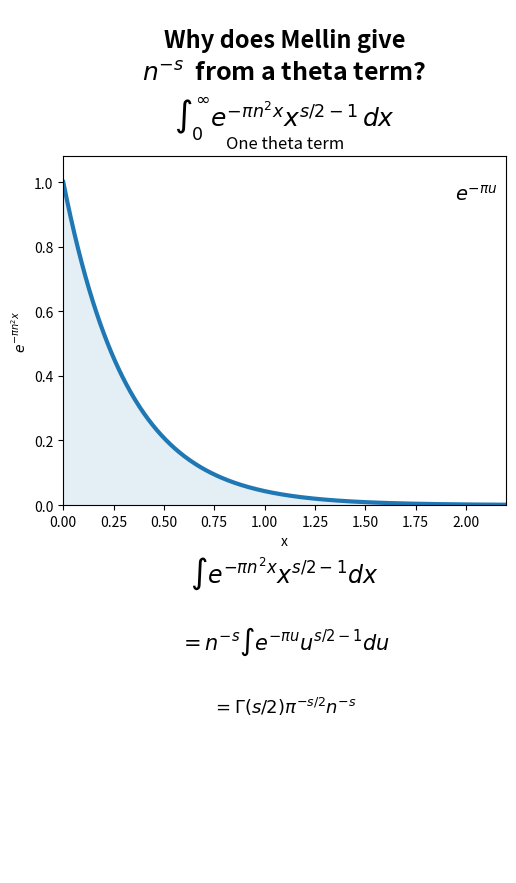

This chart was generated by the following Python code: (Note: this script raises an exception after producing the figure.)
#!/usr/bin/env python3
"""Render a short visual for the Mellin step in Borcherds's theta lecture.

Source: Richard E. Borcherds, "Modular forms: Theta functions",
roughly 9:29–12:41.

The visual point is the substitution u = n^2 x:

    integral exp(-pi n^2 x) x^(s/2-1) dx
      = n^(-s) integral exp(-pi u) u^(s/2-1) du
      = Gamma(s/2) pi^(-s/2) n^(-s).

For s=2 the Mellin weight is 1, so n^-2 is literally visible as the
shrinking area under the horizontally squeezed Gaussian.
"""

from pathlib import Path
import numpy as np
import matplotlib.pyplot as plt
from matplotlib.animation import FFMpegWriter

FPS = 15
SECONDS = 12
OUTPUT = Path("theta_mellin_try.mp4")
PREVIEW = Path("theta_mellin_try_preview.png")

fig = plt.figure(figsize=(5.4, 9.6), dpi=100)
gs = fig.add_gridspec(12, 1, left=.12, right=.94, top=.96, bottom=.06, hspace=.35)
ax0 = fig.add_subplot(gs[:2, 0]); ax0.axis("off")
ax1 = fig.add_subplot(gs[2:7, 0])
ax2 = fig.add_subplot(gs[7:10, 0]); ax2.axis("off")
ax3 = fig.add_subplot(gs[10:, 0]); ax3.axis("off")

ax0.text(.5, .76, "Why does Mellin give", ha="center", va="center",
         fontsize=17, weight="bold")
ax0.text(.5, .50, r"$n^{-s}$  from a theta term?", ha="center", va="center",
         fontsize=18, weight="bold")
ax0.text(.5, .15, r"$\int_0^\infty e^{-\pi n^2x}x^{s/2-1}\,dx$",
         ha="center", va="center", fontsize=18)

x = np.linspace(0, 2.2, 600)
line, = ax1.plot([], [], lw=3)
ax1.set_xlim(0, 2.2)
ax1.set_ylim(0, 1.08)
ax1.set_xlabel("x")
ax1.set_ylabel(r"$e^{-\pi n^2x}$")
ax1.set_title("One theta term")
label = ax1.text(.98, .92, "", transform=ax1.transAxes,
                 ha="right", va="top", fontsize=14)

m1 = ax2.text(.5, .76, "", ha="center", va="center", fontsize=17)
m2 = ax2.text(.5, .42, "", ha="center", va="center", fontsize=15)
m3 = ax2.text(.5, .10, "", ha="center", va="center", fontsize=13)
e1 = ax3.text(.5, .70, "", ha="center", va="center", fontsize=16, weight="bold")
e2 = ax3.text(.5, .25, "", ha="center", va="center", fontsize=13)

fill = [None]


def smooth(t):
    t = np.clip(t, 0, 1)
    return t * t * (3 - 2 * t)


def draw(frame):
    sec = frame / FPS

    if fill[0] is not None:
        fill[0].remove()
        fill[0] = None

    for artist in (m1, m2, m3, e1, e2):
        artist.set_text("")

    if sec < 1.2:
        y = np.exp(-np.pi * x)
        label.set_text("n = 1")
        m1.set_text("Start with one Gaussian term.")

    elif sec < 4.3:
        t = smooth((sec - 1.2) / 3.1)
        n = 1 + 2.2 * t
        y = np.exp(-np.pi * n * n * x)
        label.set_text(f"n = {n:.1f}")
        m1.set_text(r"For $s=2$, the Mellin weight is $1$.")
        m2.set_text(r"Area $=\frac{1}{\pi n^2}$")
        m3.set_text("The horizontal scale shrinks by n².")

    elif sec < 7.0:
        t = smooth((sec - 4.3) / 2.7)
        n = 3.0
        y = ((1 - t) * np.exp(-np.pi * n * n * x)
             + t * np.exp(-np.pi * x))
        label.set_text(r"$u=n^2x$")
        m1.set_text(r"Rescale:  $u=n^2x$")
        m2.set_text(r"$x^{s/2-1}dx=n^{-s}u^{s/2-1}du$")
        m3.set_text("Now every n uses the same Gaussian.")

    elif sec < 9.3:
        y = np.exp(-np.pi * x)
        label.set_text(r"$e^{-\pi u}$")
        m1.set_text(r"$\int e^{-\pi n^2x}x^{s/2-1}dx$")
        m2.set_text(r"$=n^{-s}\int e^{-\pi u}u^{s/2-1}du$")
        m3.set_text(r"$=\Gamma(s/2)\pi^{-s/2}n^{-s}$")

    else:
        y = np.exp(-np.pi * x)
        label.set_text("")
        m1.set_text("Now sum the nonzero theta terms.")
        m2.set_text(r"$\frac{1}{2}\sum_{n\ne0}n^{-s}=\zeta(s)$")
        e1.set_text("Mellin turns scale into a power.")
        e2.set_text(
            r"$\frac{1}{2}\int(\theta(ix)-1)x^{s/2-1}dx"
            r"=\Gamma(s/2)\pi^{-s/2}\zeta(s)$"
        )

    line.set_data(x, y)
    fill[0] = ax1.fill_between(x, 0, y, alpha=.12)


draw(int(8 * FPS))
fig.savefig(PREVIEW, dpi=100)

writer = FFMpegWriter(
    fps=FPS,
    codec="libx264",
    extra_args=["-pix_fmt", "yuv420p", "-movflags", "+faststart"],
)
with writer.saving(fig, str(OUTPUT), dpi=100):
    for frame in range(FPS * SECONDS):
        draw(frame)
        writer.grab_frame()

plt.close(fig)
print(OUTPUT)
